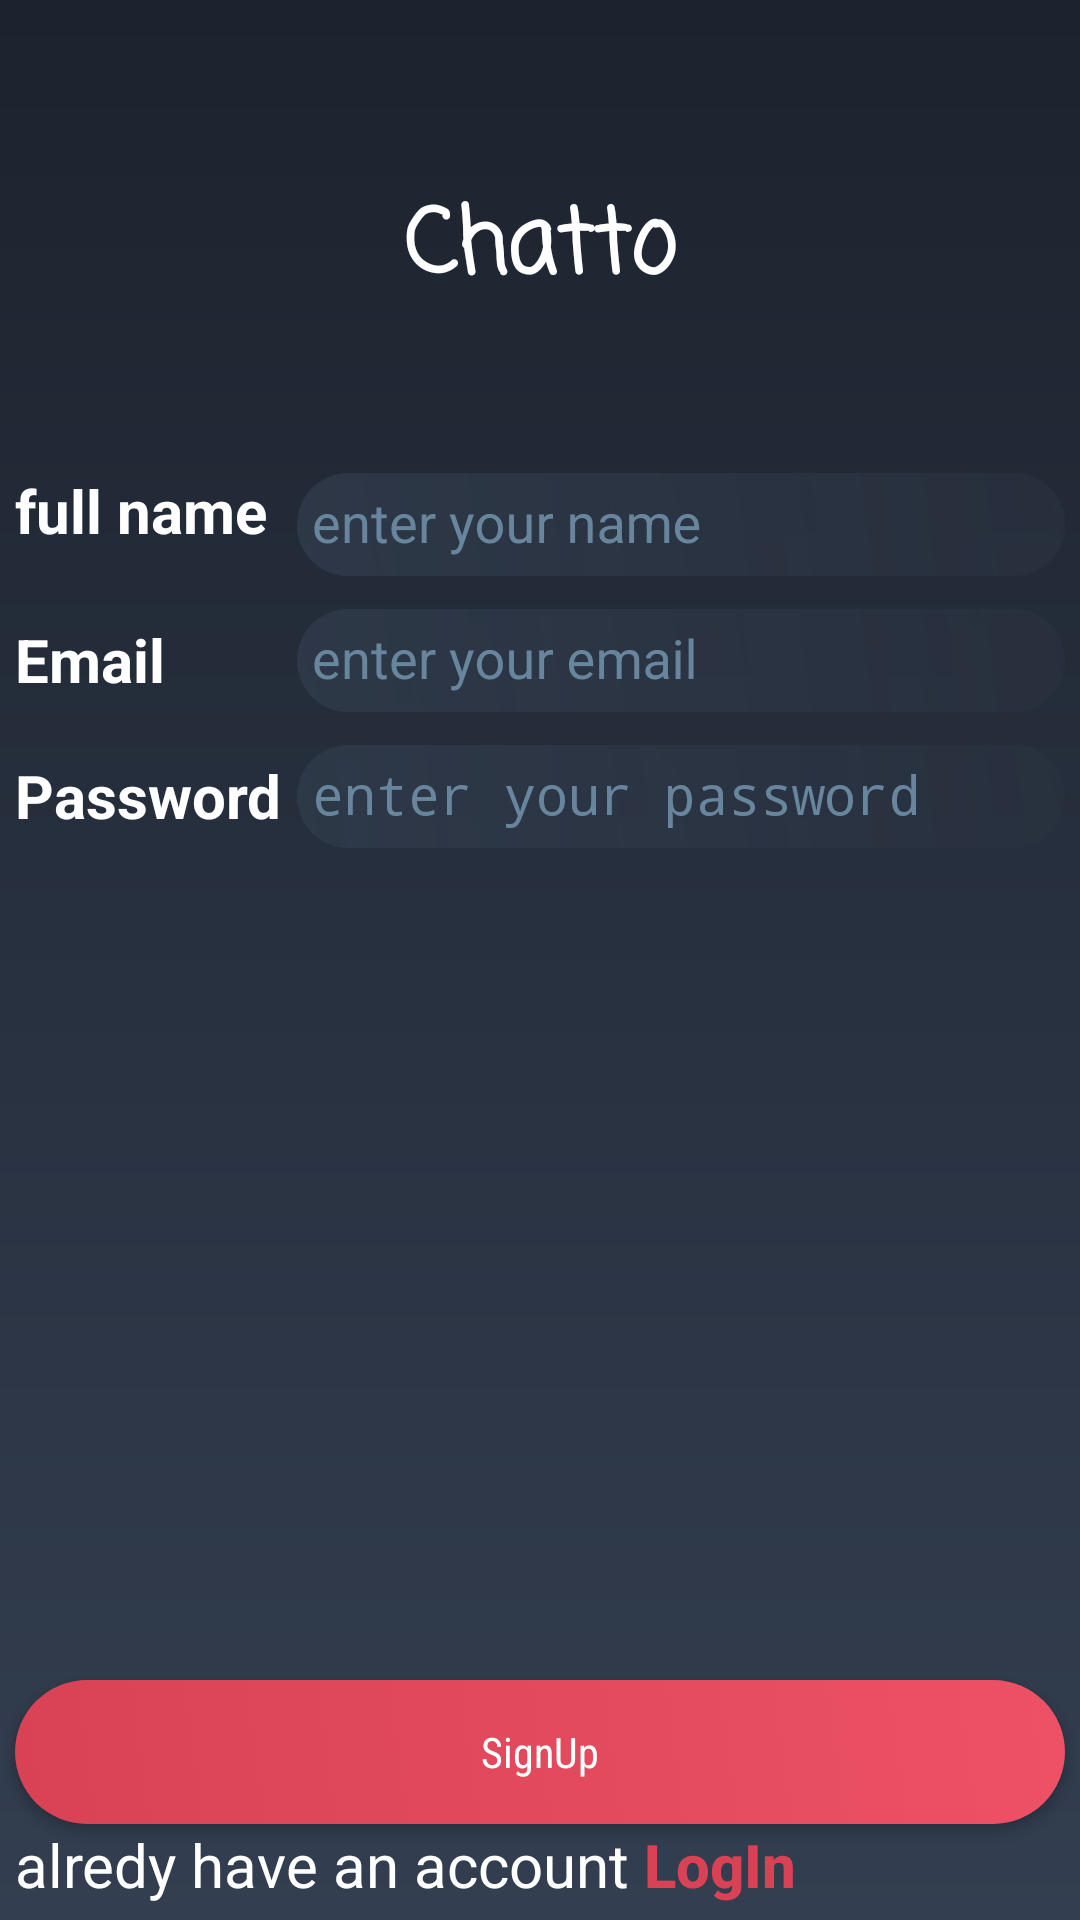

This screen was rendered from an Android layout file. Write that file and the resources it references.
<!-- AndroidManifest.xml: activity theme signUpTheme -->
<!-- res/layout/activity_signup.xml -->
<?xml version="1.0" encoding="utf-8"?>
<android.support.constraint.ConstraintLayout
    xmlns:android="http://schemas.android.com/apk/res/android"
    xmlns:app="http://schemas.android.com/apk/res-auto"
    xmlns:tools="http://schemas.android.com/tools"
    android:layout_width="match_parent"
    android:layout_height="match_parent"
    android:background="@drawable/signup_bg"
    tools:context="com.ahmdkhled.chatto.activities.SignupActivity"
    >

    <ProgressBar
        android:layout_width="wrap_content"
        android:layout_height="wrap_content"
        android:id="@+id/signUp_PB"
        app:layout_constraintTop_toTopOf="parent"
        app:layout_constraintBottom_toBottomOf="parent"
        app:layout_constraintStart_toStartOf="parent"
        app:layout_constraintEnd_toEndOf="parent"
        android:visibility="gone"
        app:layout_constraintVertical_bias=".6"
        />

    <TextView
        android:id="@+id/weChat_label"
        android:layout_width="wrap_content"
        android:layout_height="wrap_content"
        android:layout_marginEnd="8dp"
        android:layout_marginStart="8dp"
        android:layout_marginTop="60dp"
        android:fontFamily="casual"
        android:text="@string/app_name"
        android:textColor="#fff"
        android:textSize="30sp"
        android:textStyle="bold"
        android:focusableInTouchMode="true"
        android:focusable="true"
        app:layout_constraintEnd_toEndOf="parent"
        app:layout_constraintStart_toStartOf="parent"
        app:layout_constraintTop_toTopOf="parent" />



        <TextView
            android:layout_width="wrap_content"
            android:layout_height="wrap_content"
            android:id="@+id/signUpName_label"
            android:layout_gravity="center"
            android:paddingTop="10dp"
            android:textSize="20sp"
            app:layout_constraintStart_toStartOf="parent"
            app:layout_constraintTop_toTopOf="@id/fullName_IL"
            android:textStyle="bold"
            android:textColor="#fff"
            android:text="@string/full_name"
            android:layout_marginStart="5dp"
            android:layout_marginLeft="5dp" />

        <android.support.design.widget.TextInputLayout
            android:id="@+id/fullName_IL"
            android:layout_width="0dp"
            android:layout_height="wrap_content"
            app:layout_constraintTop_toBottomOf="@id/weChat_label"
            app:layout_constraintBottom_toTopOf="@id/signUp"
            app:layout_constraintStart_toStartOf="@id/password_IL"
            app:layout_constraintEnd_toEndOf="@id/password_IL"
            app:layout_constraintVertical_bias=".1"
            android:textColorHint="#67869d"
            >

            <EditText
                android:id="@+id/fullName_ET"
                android:layout_width="match_parent"
                android:layout_height="wrap_content"
                android:hint="@string/enter_your_name"
                android:inputType="text"
                android:drawableStart="@drawable/ic_person_black_24dp"
                android:padding="5dp"
                android:background="@drawable/edittext_bg"
                android:textColor="#fff"
                android:drawableLeft="@drawable/ic_person_black_24dp" />
        </android.support.design.widget.TextInputLayout>



        <TextView
            android:layout_width="wrap_content"
            android:layout_height="wrap_content"
            android:id="@+id/signUpEmail_label"
            android:layout_gravity="center"
            android:paddingTop="10dp"
            android:textSize="20sp"
            app:layout_constraintTop_toTopOf="@id/email_IL"
            app:layout_constraintBottom_toBottomOf="@id/email_IL"
            app:layout_constraintStart_toStartOf="@id/signUpName_label"

            android:textStyle="bold"
            android:textColor="#fff"
            android:text="@string/email"
            />

        <android.support.design.widget.TextInputLayout
            android:id="@+id/email_IL"
            android:layout_width="0dp"
            android:layout_height="wrap_content"
            android:textColorHint="#67869d"
            app:layout_constraintEnd_toEndOf="@id/fullName_IL"
            app:layout_constraintStart_toStartOf="@id/password_IL"
            app:layout_constraintTop_toBottomOf="@id/fullName_IL"

            >

            <EditText
                android:id="@+id/email_ET"
                android:layout_width="match_parent"
                android:layout_height="wrap_content"
                android:textColor="#fff"
                android:padding="5dp"
                android:inputType="textEmailAddress"
                android:drawableStart="@drawable/ic_email_black_24dp"
                android:background="@drawable/edittext_bg"
                android:hint="@string/enter_your_email"
                android:drawableLeft="@drawable/ic_email_black_24dp" />
        </android.support.design.widget.TextInputLayout>



        <TextView
            android:layout_width="wrap_content"
            android:layout_height="wrap_content"
            android:id="@+id/signUpPass_label"
            android:layout_gravity="center"
            android:paddingTop="10dp"
            android:textStyle="bold"
            android:textSize="20sp"
            android:textColor="#fff"
            app:layout_constraintTop_toTopOf="@id/password_IL"
            app:layout_constraintBottom_toBottomOf="@id/password_IL"
            app:layout_constraintStart_toStartOf="@id/signUpEmail_label"
            android:text="@string/password"/>

        <android.support.design.widget.TextInputLayout
            android:id="@+id/password_IL"
            android:layout_width="0dp"
            android:layout_height="wrap_content"
            android:textColorHint="#67869d"
            app:layout_constraintEnd_toEndOf="parent"
            app:layout_constraintStart_toEndOf="@id/signUpPass_label"
            app:layout_constraintTop_toBottomOf="@id/email_IL"
            android:layout_marginStart="5dp"
            android:layout_marginEnd="5dp">
            <EditText
                android:id="@+id/password_ET"
                android:layout_width="match_parent"
                android:layout_height="wrap_content"
                android:inputType="textPassword"
                android:textColor="#fff"
                android:padding="5dp"
                android:background="@drawable/edittext_bg"
                android:drawableStart="@drawable/ic_security_black_24dp"
                android:hint="@string/enter_your_password"
                android:drawableLeft="@drawable/ic_security_black_24dp" />

        </android.support.design.widget.TextInputLayout>



    <Button
        android:id="@+id/signUp"
        android:layout_width="match_parent"
        android:layout_height="wrap_content"
        android:background="@drawable/button_bg"
        android:text="@string/signup"
        android:fontFamily="sans-serif-condensed"
        android:layout_marginStart="5dp"
        android:layout_marginEnd="5dp"
        android:textColor="#fff"
        android:textAllCaps="false"
        app:layout_constraintBottom_toTopOf="@+id/gotoLogIn_BU"
        app:layout_constraintEnd_toEndOf="parent"
        app:layout_constraintStart_toStartOf="parent" />




        <TextView
            android:layout_width="wrap_content"
            android:layout_height="wrap_content"
            android:id="@+id/already_have_account"
            android:text="@string/alredy_have_an_account"
            android:textColor="#fff"
            android:textSize="20sp"
            app:layout_constraintBottom_toBottomOf="parent"
            app:layout_constraintStart_toStartOf="parent"
            android:layout_marginBottom="5dp"
            android:layout_marginStart="5dp"
            android:layout_marginEnd="5dp"
             />

        <Button
            android:id="@+id/gotoLogIn_BU"
            android:layout_width="wrap_content"
            android:layout_height="0dp"
            android:background="@null"
            android:gravity="start|center_vertical"
            android:text="@string/login"
            android:textColor="#d94255"
            android:textAllCaps="false"
            android:textStyle="bold"
            android:textSize="20sp"
            app:layout_constraintTop_toTopOf="@id/already_have_account"
            app:layout_constraintBottom_toBottomOf="@id/already_have_account"
            app:layout_constraintStart_toEndOf="@id/already_have_account"
            android:layout_marginStart="5dp"
            android:layout_marginLeft="5dp" />

</android.support.constraint.ConstraintLayout>
<!-- resources referenced by this layout -->
<resources>
  <!-- drawable button_bg (drawable) -->
  <?xml version="1.0" encoding="utf-8"?>
  <selector xmlns:android="http://schemas.android.com/apk/res/android">
  
      <item android:state_pressed="false">
          <shape android:shape="rectangle">
              <gradient
                  android:startColor="#d94255"
                  android:endColor="#ed5165"
                  android:angle="45"/>
              <corners android:radius="90dp"/>
          </shape>
      </item>
  
      <item android:state_pressed="true">
          <shape android:shape="rectangle">
              <gradient
                  android:startColor="#d94255"
                  android:endColor="#f44056"
                  android:angle="45"/>
              <corners android:radius="120dp"/>
          </shape>
      </item>
  </selector>
  <!-- drawable edittext_bg (drawable) -->
  <?xml version="1.0" encoding="utf-8"?>
  <shape xmlns:android="http://schemas.android.com/apk/res/android">
  
      <gradient android:startColor="#d22f3a4a"
          android:endColor="#bb28303e"
          android:angle="45"/>
      <corners android:radius="110dp"/>
  
  </shape>
  <!-- drawable signup_bg (drawable) -->
  <?xml version="1.0" encoding="utf-8"?>
  <shape xmlns:android="http://schemas.android.com/apk/res/android">
  
      <gradient
          android:startColor="#333e50"
          android:endColor="#1c232e"
          android:angle="90"/>
  
  </shape>
  <string name="alredy_have_an_account">alredy have an account</string>
  <string name="app_name">Chatto</string>
  <string name="email">Email</string>
  <string name="enter_your_email">enter your email</string>
  <string name="enter_your_name">enter your name</string>
  <string name="enter_your_password">enter your password</string>
  <string name="full_name">full name</string>
  <string name="login">LogIn</string>
  <string name="password">Password</string>
  <string name="signup">SignUp</string>
  <style name="signUpTheme" parent="Theme.AppCompat.Light.DarkActionBar">
          
          <item name="colorPrimary">#1c232e</item>
          <item name="colorPrimaryDark">#263238</item>
          <item name="colorAccent">#d94255</item>
          <item name="android:windowContentOverlay">@null</item>
      </style>
</resources>
